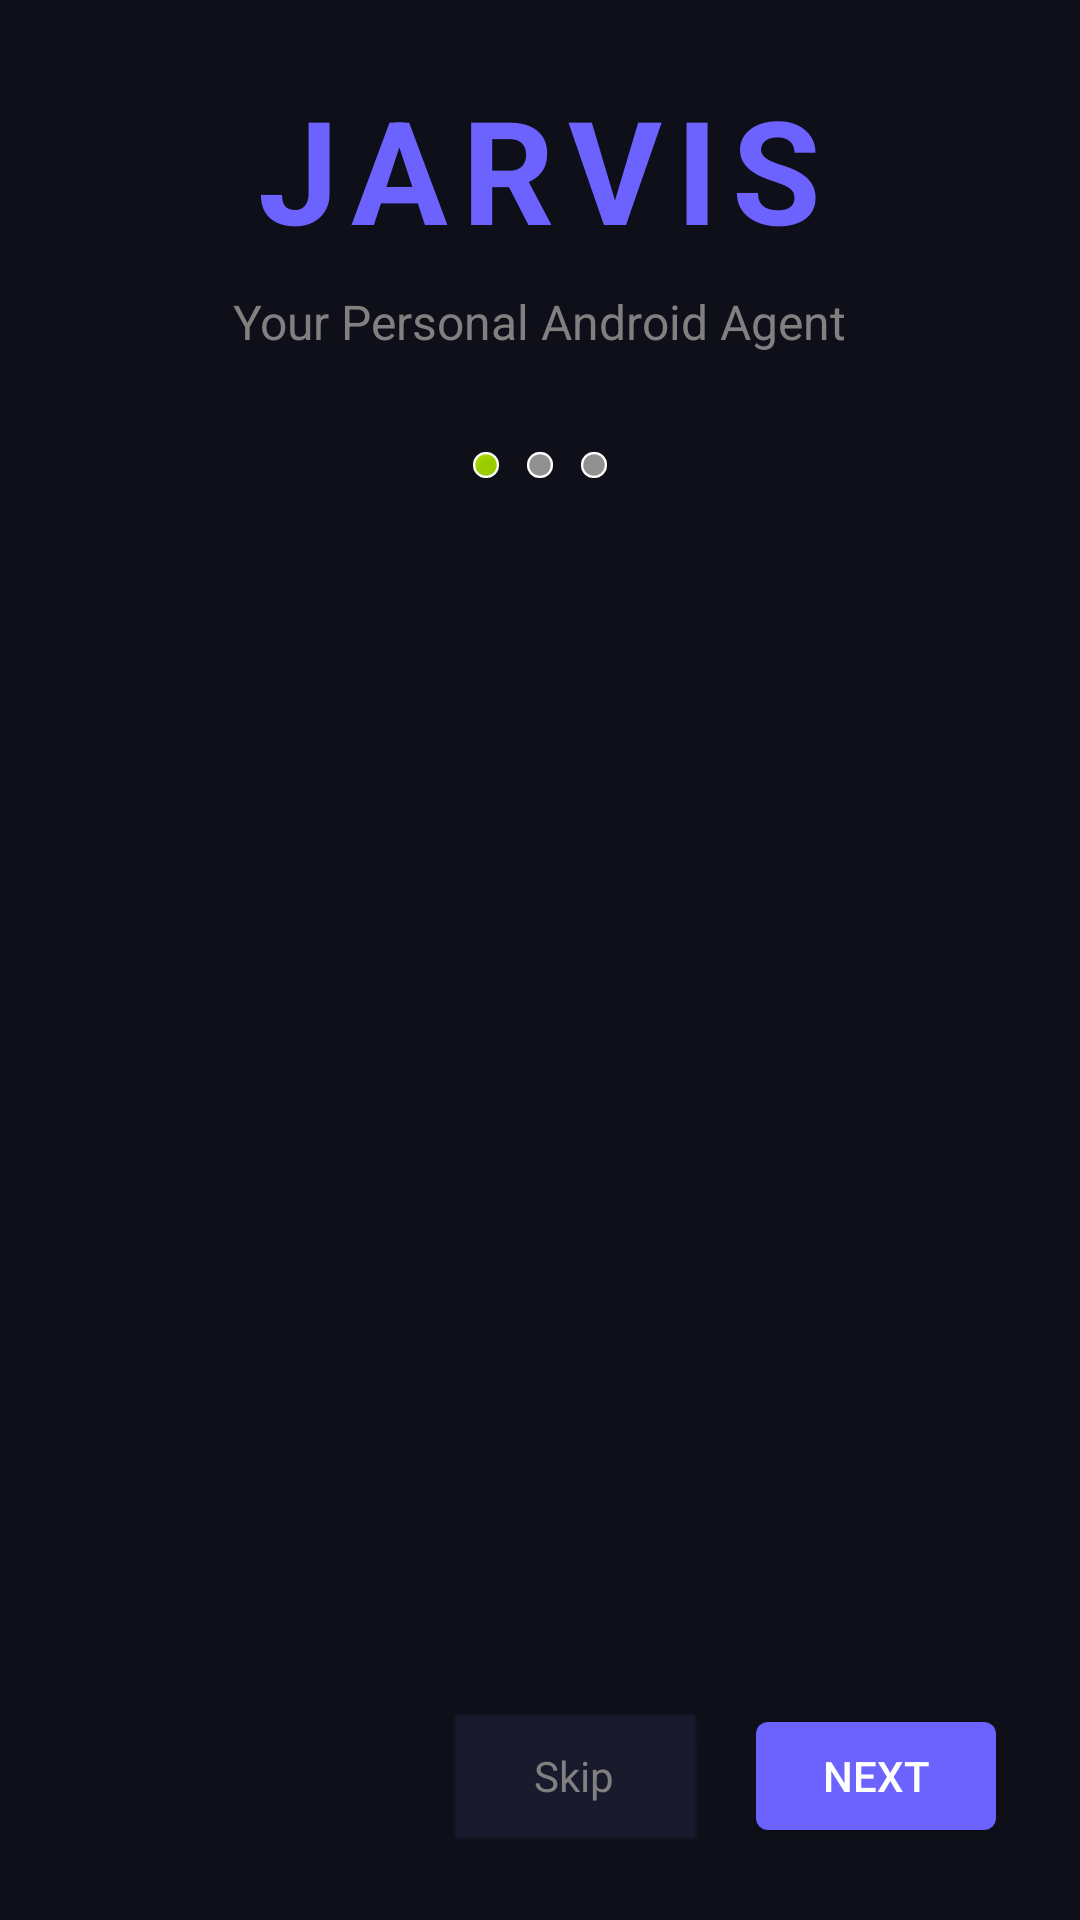

This screen was rendered from an Android layout file. Write that file and the resources it references.
<!-- AndroidManifest.xml: application theme Theme.JarvisAgent -->
<!-- res/layout/activity_onboarding.xml -->
<?xml version="1.0" encoding="utf-8"?>
<LinearLayout
    xmlns:android="http://schemas.android.com/apk/res/android"
    android:layout_width="match_parent"
    android:layout_height="match_parent"
    android:orientation="vertical"
    android:background="#0F0F1A"
    android:gravity="center"
    android:padding="24dp">

    
    <TextView
        android:layout_width="wrap_content"
        android:layout_height="wrap_content"
        android:text="JARVIS"
        android:textSize="48sp"
        android:textStyle="bold"
        android:textColor="#6C63FF"
        android:letterSpacing="0.1"
        android:layout_marginBottom="8dp" />

    <TextView
        android:layout_width="wrap_content"
        android:layout_height="wrap_content"
        android:text="Your Personal Android Agent"
        android:textColor="#808080"
        android:textSize="16sp"
        android:layout_marginBottom="32dp" />

    
    <LinearLayout
        android:layout_width="wrap_content"
        android:layout_height="wrap_content"
        android:orientation="horizontal"
        android:layout_marginBottom="24dp">

        <View android:id="@+id/dot0"
            android:layout_width="10dp"
            android:layout_height="10dp"
            android:background="@android:drawable/presence_online"
            android:layout_marginEnd="8dp" />

        <View android:id="@+id/dot1"
            android:layout_width="10dp"
            android:layout_height="10dp"
            android:background="@android:drawable/presence_invisible"
            android:layout_marginEnd="8dp" />

        <View android:id="@+id/dot2"
            android:layout_width="10dp"
            android:layout_height="10dp"
            android:background="@android:drawable/presence_invisible" />
    </LinearLayout>

    
    <FrameLayout
        android:id="@+id/contentArea"
        android:layout_width="match_parent"
        android:layout_height="0dp"
        android:layout_weight="1" />

    
    <LinearLayout
        android:layout_width="match_parent"
        android:layout_height="wrap_content"
        android:orientation="horizontal"
        android:gravity="end"
        android:layout_marginTop="16dp">

        <Button
            android:id="@+id/skipButton"
            android:layout_width="wrap_content"
            android:layout_height="wrap_content"
            android:text="Skip"
            android:textColor="#808080"
            android:backgroundTint="#1A1A2E"
            style="@android:style/Widget.Button" />

        <Button
            android:id="@+id/nextButton"
            android:layout_width="wrap_content"
            android:layout_height="wrap_content"
            android:text="Next"
            android:textColor="#FFFFFF"
            android:backgroundTint="#6C63FF"
            android:layout_marginStart="12dp" />
    </LinearLayout>

</LinearLayout>
<!-- resources referenced by this layout -->
<resources>
  <style name="Theme.JarvisAgent" parent="android:Theme.DeviceDefault.NoActionBar">
          <item name="android:windowBackground">@color/background</item>
          <item name="android:statusBarColor">@color/surface</item>
          <item name="android:navigationBarColor">@color/surface</item>
          <item name="android:textColorPrimary">@color/text_primary</item>
          <item name="android:textColorSecondary">@color/text_secondary</item>
          <item name="android:colorPrimary">@color/primary</item>
          <item name="android:colorAccent">@color/accent</item>
      </style>
  <color name="background">#0F0F1A</color>
  <color name="surface">#1A1A2E</color>
  <color name="text_primary">#E0E0E0</color>
  <color name="text_secondary">#808080</color>
  <color name="primary">#6C63FF</color>
  <color name="accent">#FF6B6B</color>
</resources>
